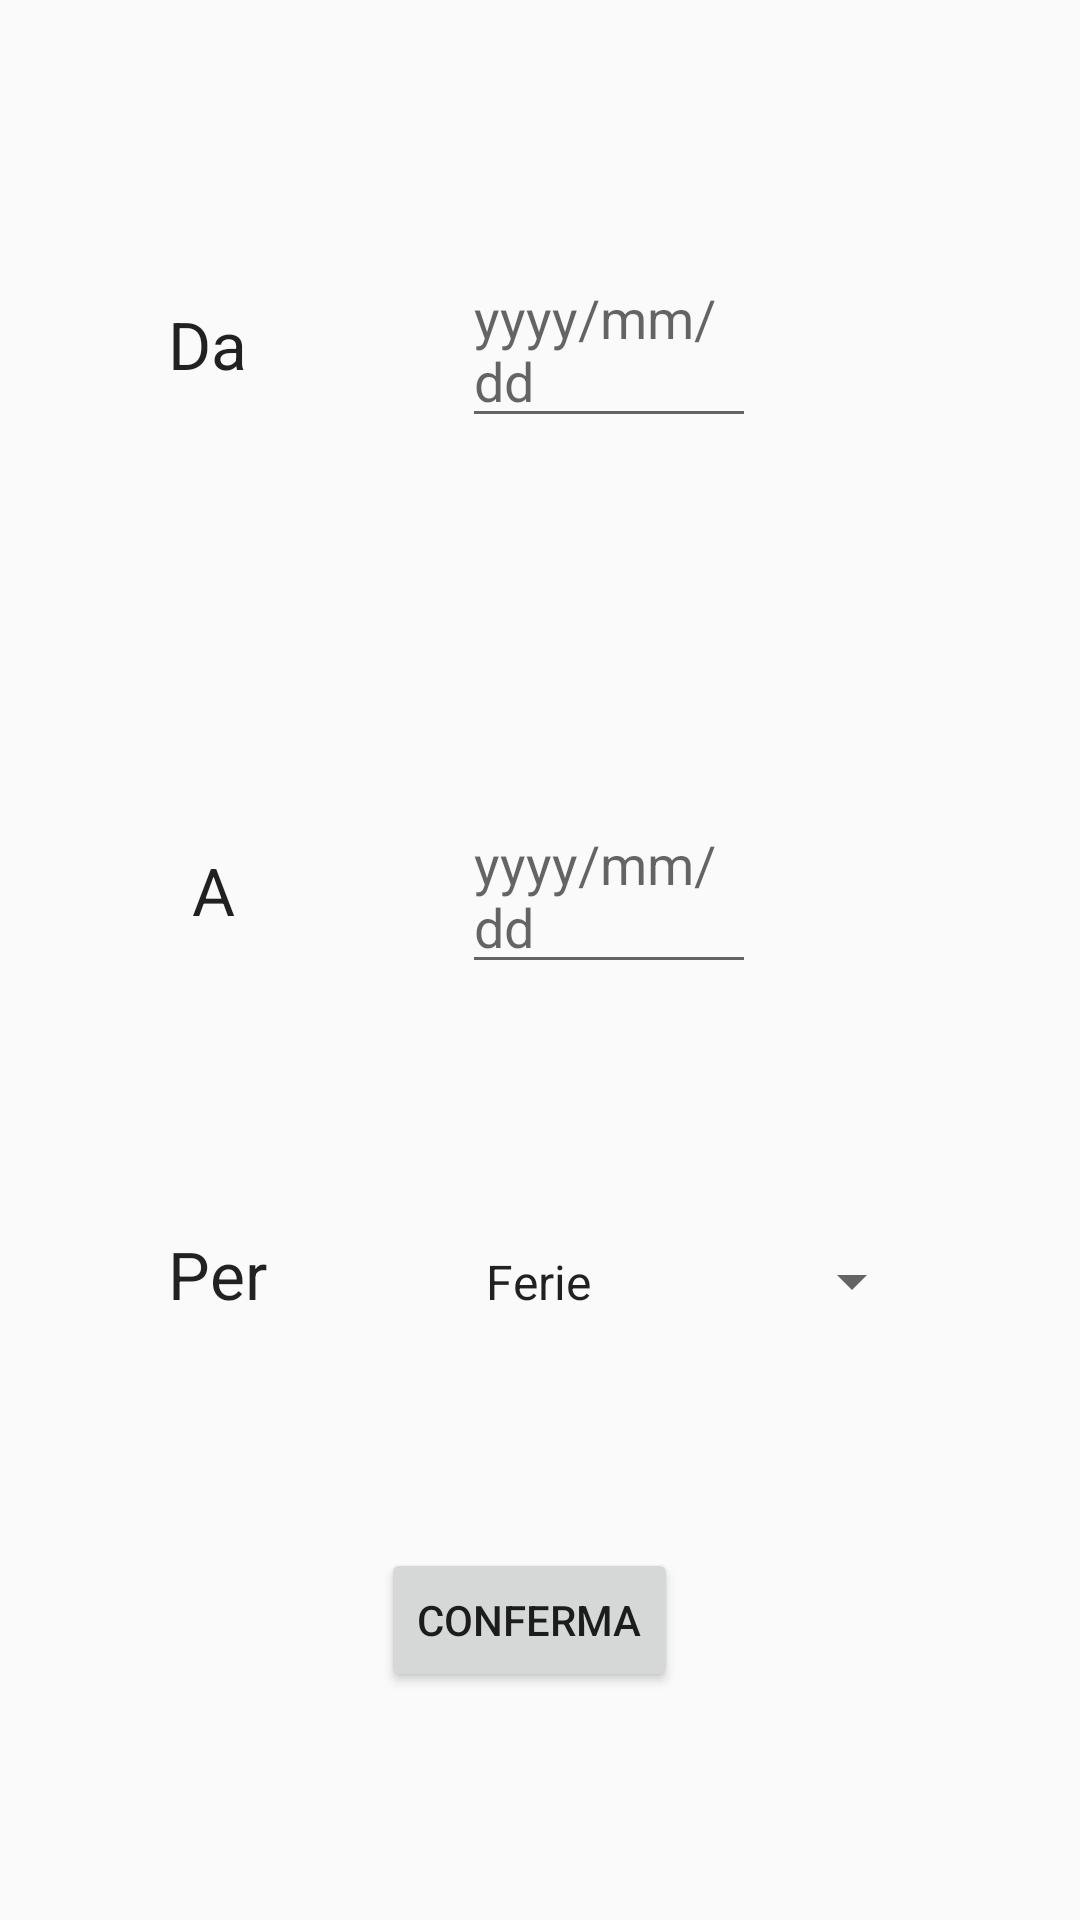

Reconstruct the res/layout file that produces this screen, plus the resources it refers to.
<!-- AndroidManifest.xml: application theme AppTheme -->
<!-- res/layout/fragment_frag_all_day_true.xml -->
<?xml version="1.0" encoding="utf-8"?>
<android.support.constraint.ConstraintLayout xmlns:android="http://schemas.android.com/apk/res/android"
    xmlns:app="http://schemas.android.com/apk/res-auto"
    xmlns:tools="http://schemas.android.com/tools"
    android:layout_width="match_parent"
    android:layout_height="match_parent"
    tools:context=".View.FragAllDayTrue">


    <EditText
        android:id="@+id/textView3"
        android:clickable="true"
        android:hint="yyyy/mm/dd"
        android:focusable="false"
        android:layout_width="98dp"
        android:layout_height="wrap_content"
        android:layout_marginEnd="108dp"
        android:layout_marginRight="108dp"
        android:layout_weight="1"
        app:layout_constraintBaseline_toBaselineOf="@+id/button3"
        app:layout_constraintEnd_toEndOf="parent" />

    <EditText
        android:id="@+id/textView"
        android:clickable="true"
        android:hint="yyyy/mm/dd"
        android:focusable="false"
        android:layout_width="98dp"
        android:layout_height="wrap_content"
        android:layout_marginEnd="108dp"
        android:layout_marginRight="108dp"
        android:layout_weight="1"
        app:layout_constraintBaseline_toBaselineOf="@+id/button"
        app:layout_constraintEnd_toEndOf="parent" />

    <TextView
        android:id="@+id/button"
        android:layout_width="88dp"
        android:layout_height="34dp"
        android:layout_marginStart="56dp"
        android:layout_marginLeft="56dp"
        android:layout_marginTop="100dp"
        android:layout_weight="1"
        android:text="Da"
        android:textAppearance="?android:attr/textAppearanceLarge"
        app:layout_constraintStart_toStartOf="parent"
        app:layout_constraintTop_toTopOf="parent" />

    <TextView
        android:id="@+id/button3"
        android:layout_width="96dp"
        android:layout_height="28dp"
        android:layout_marginStart="64dp"
        android:layout_marginLeft="56dp"
        android:layout_marginTop="148dp"
        android:text="A"
        android:textAppearance="?android:attr/textAppearanceLarge"
        app:layout_constraintStart_toStartOf="parent"
        app:layout_constraintTop_toBottomOf="@+id/button" />

    <TextView
        android:id="@+id/textView5"
        android:layout_width="105dp"
        android:layout_height="34dp"
        android:layout_marginStart="56dp"
        android:layout_marginLeft="56dp"
        android:layout_marginTop="100dp"
        android:text="Per"
        android:textAppearance="?android:attr/textAppearanceLarge"
        app:layout_constraintStart_toStartOf="parent"
        app:layout_constraintTop_toBottomOf="@+id/button3" />

    <android.support.v7.widget.AppCompatSpinner
        android:id="@+id/spinner"
        android:layout_width="154dp"
        android:layout_height="53dp"
        android:layout_marginEnd="52dp"
        android:layout_marginRight="52dp"
        android:entries="@array/permessi"
        app:layout_constraintBaseline_toBaselineOf="@+id/textView5"
        app:layout_constraintEnd_toEndOf="parent">

    </android.support.v7.widget.AppCompatSpinner>

    <Button
        android:id="@+id/button4"
        android:layout_width="wrap_content"
        android:layout_height="wrap_content"
        android:layout_marginStart="8dp"
        android:layout_marginLeft="8dp"
        android:layout_marginEnd="8dp"
        android:layout_marginRight="8dp"
        android:layout_marginBottom="76dp"
        android:text="Conferma"
        app:layout_constraintBottom_toBottomOf="parent"
        app:layout_constraintEnd_toEndOf="parent"
        app:layout_constraintHorizontal_bias="0.486"
        app:layout_constraintStart_toStartOf="parent" />

</android.support.constraint.ConstraintLayout>
<!-- resources referenced by this layout -->
<resources>
  <string-array name="permessi">
          <item>Ferie</item>
          <item>Rol</item>
          <item>ExFestivita</item>
          <item>Malattia</item>
          <item>Straordinario</item>
          <item>Straordinario25%</item>
          <item>Straordinario30%</item>
          <item>Straordinario50%</item>
          <item>DonazioneSangue</item>
          <item>PermessoElettorale</item>
          <item>PermessoLutto</item>
          <item>PermessoNonRetribuito</item>
          <item>CongedoMatrimoniale</item>
          <item>MaternitaObbligatoria</item>
          <item>MaternitaFacoltativa</item>
          <item>PermessoRetribuito</item>
          <item>PermessoStudio</item>
          <item>Festivita</item>
      </string-array>
  <style name="AppTheme" parent="Theme.AppCompat.Light.DarkActionBar">
          
          <item name="colorPrimary">@color/colorPrimary</item>
          <item name="colorPrimaryDark">@color/colorPrimaryDark</item>
          <item name="colorAccent">@color/colorAccent</item>
      </style>
  <!-- not gathered from this repository: default colours our renderer supplied (Android Studio template values) -->
  <color name="colorPrimary">#FF6200EE</color>
  <color name="colorPrimaryDark">#FF3700B3</color>
  <color name="colorAccent">#FF03DAC5</color>
</resources>
